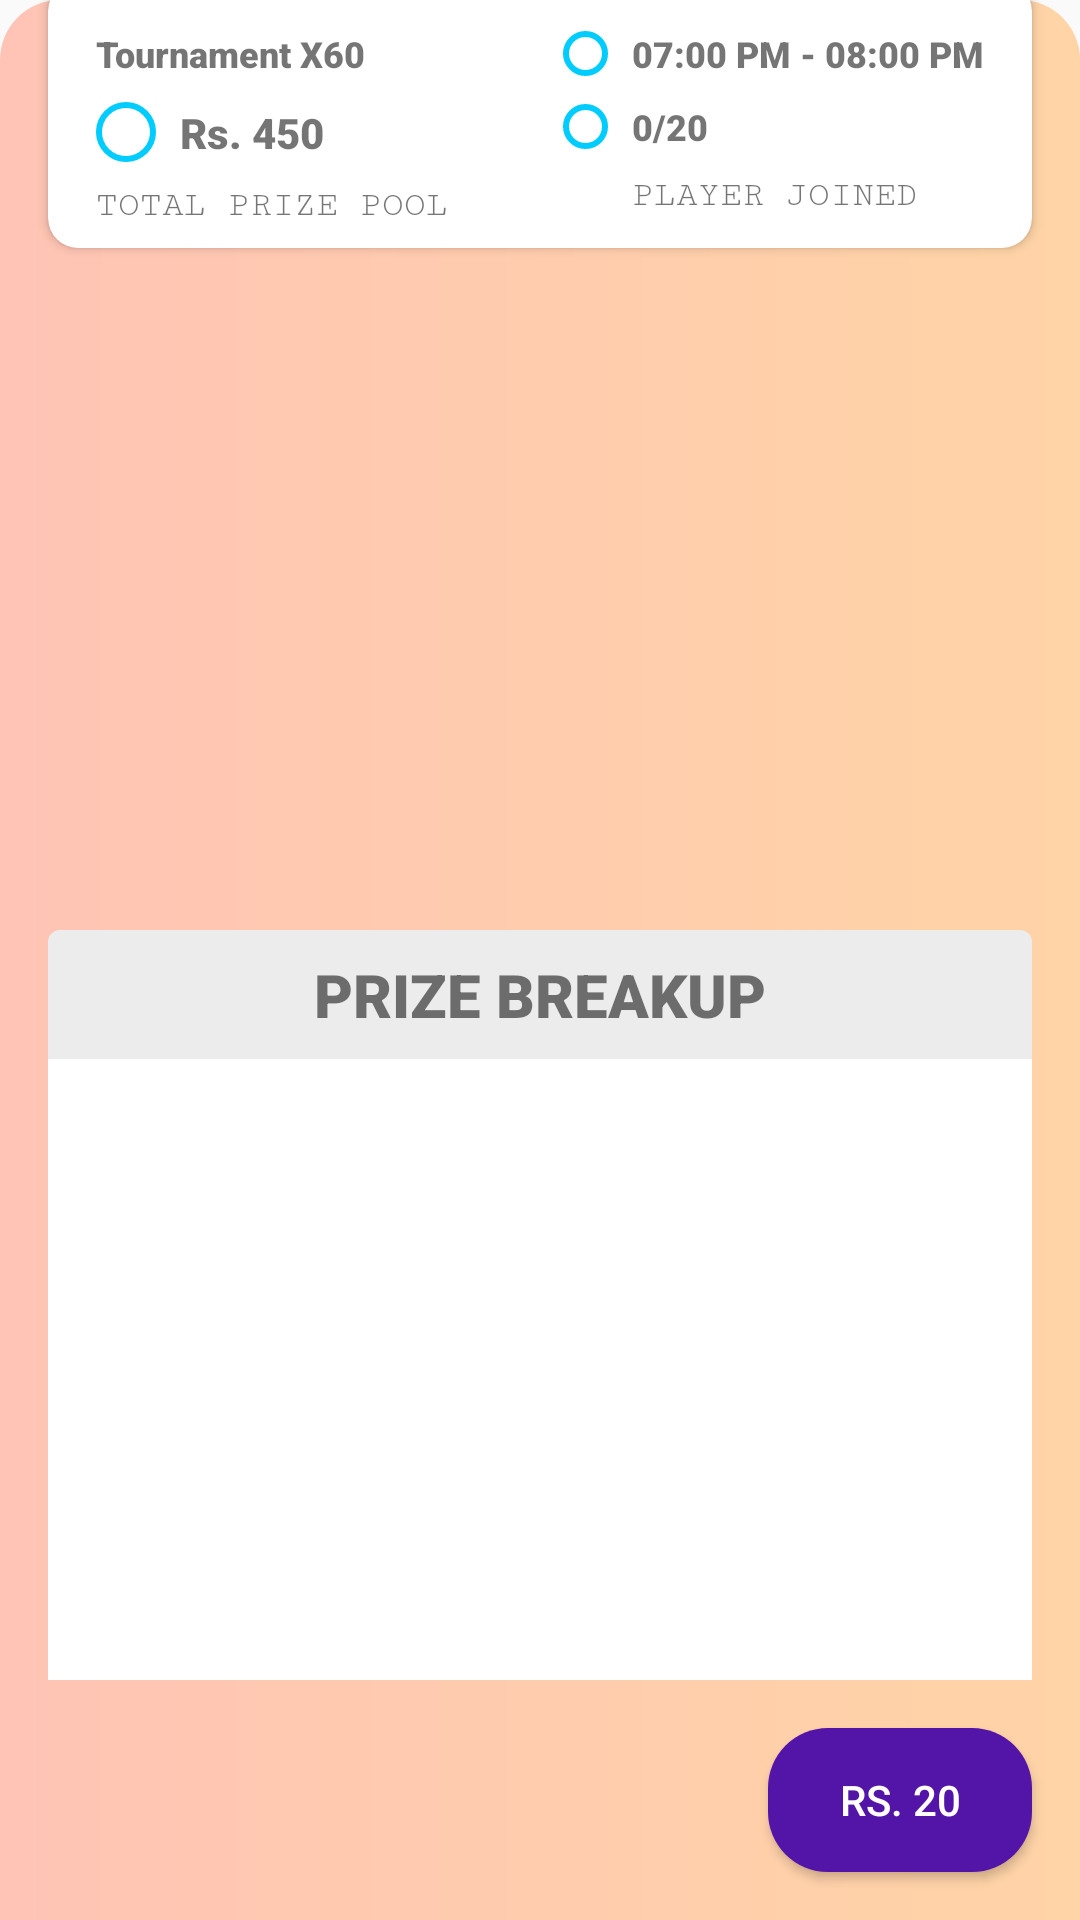

Here is an Android app screen rendered from its layout file. Give the layout XML and the strings, colors and styles it references.
<!-- AndroidManifest.xml: application theme AppTheme -->
<!-- res/layout/custom_dialog_join.xml -->
<?xml version="1.0" encoding="utf-8"?>
<androidx.constraintlayout.widget.ConstraintLayout xmlns:android="http://schemas.android.com/apk/res/android"
    xmlns:app="http://schemas.android.com/apk/res-auto"
    xmlns:tools="http://schemas.android.com/tools"
    android:layout_width="match_parent"
    android:layout_height="wrap_content"
    android:background="@drawable/home_pup_up_bg_2">

    <androidx.cardview.widget.CardView
        android:layout_width="0dp"
        android:layout_height="wrap_content"
        android:layout_marginStart="16dp"
        android:layout_marginTop="16dp"
        android:layout_marginEnd="16dp"
        android:layout_marginBottom="250dp"
        app:cardCornerRadius="10dp"
        app:layout_constraintBottom_toTopOf="@+id/constraintLayout9"
        app:layout_constraintEnd_toEndOf="parent"
        app:layout_constraintHorizontal_bias="0.5"
        app:layout_constraintStart_toStartOf="parent"
        app:layout_constraintTop_toTopOf="parent">

        <androidx.constraintlayout.widget.ConstraintLayout
            android:layout_width="match_parent"
            android:layout_height="match_parent">

            <TextView
                android:id="@+id/textView1"
                android:layout_width="wrap_content"
                android:layout_height="wrap_content"
                android:layout_marginStart="16dp"
                android:layout_marginTop="16dp"
                android:fontFamily="sans-serif-black"
                android:text="Tournament X60"
                android:textSize="12sp"
                app:layout_constraintStart_toStartOf="parent"
                app:layout_constraintTop_toTopOf="parent" />

            <ImageView
                android:id="@+id/imageView01"
                android:layout_width="20dp"
                android:layout_height="20dp"
                android:layout_marginStart="16dp"
                android:layout_marginTop="8dp"
                app:layout_constraintStart_toStartOf="parent"
                app:layout_constraintTop_toBottomOf="@+id/textView1"
                app:srcCompat="@drawable/border_bg"
                tools:ignore="ContentDescription" />

            <TextView
                android:id="@+id/textView2"
                android:layout_width="wrap_content"
                android:layout_height="wrap_content"
                android:layout_marginStart="8dp"
                android:fontFamily="sans-serif-black"
                android:text="Rs. 450"
                app:layout_constraintBottom_toBottomOf="@+id/imageView01"
                app:layout_constraintStart_toEndOf="@+id/imageView01"
                app:layout_constraintTop_toTopOf="@+id/imageView01" />

            <TextView
                android:id="@+id/textView01"
                android:layout_width="wrap_content"
                android:layout_height="wrap_content"
                android:layout_marginStart="16dp"
                android:layout_marginTop="8dp"
                android:layout_marginBottom="8dp"
                android:fontFamily="serif-monospace"
                android:text="TOTAL PRIZE POOL"
                android:textSize="12sp"
                app:layout_constraintBottom_toBottomOf="parent"
                app:layout_constraintStart_toStartOf="parent"
                app:layout_constraintTop_toBottomOf="@+id/textView2" />

            <TextView
                android:id="@+id/textView3"
                android:layout_width="wrap_content"
                android:layout_height="wrap_content"
                android:layout_marginTop="16dp"
                android:layout_marginEnd="16dp"
                android:fontFamily="sans-serif-black"
                android:text="07:00 PM - 08:00 PM"
                android:textSize="12sp"
                app:layout_constraintEnd_toEndOf="parent"
                app:layout_constraintTop_toTopOf="parent" />

            <TextView
                android:id="@+id/textView4"
                android:layout_width="wrap_content"
                android:layout_height="wrap_content"
                android:layout_marginStart="8dp"
                android:layout_marginTop="8dp"
                android:fontFamily="sans-serif-black"
                android:text="0/20"
                android:textSize="12sp"
                app:layout_constraintStart_toEndOf="@+id/imageView03"
                app:layout_constraintTop_toBottomOf="@+id/textView3" />

            <TextView
                android:id="@+id/textView02"
                android:layout_width="wrap_content"
                android:layout_height="wrap_content"
                android:layout_marginTop="8dp"
                android:fontFamily="serif-monospace"
                android:text="PLAYER JOINED"
                android:textSize="12sp"
                app:layout_constraintStart_toStartOf="@+id/textView4"
                app:layout_constraintTop_toBottomOf="@+id/textView4" />

            <ImageView
                android:id="@+id/imageView02"
                android:layout_width="15dp"
                android:layout_height="15dp"
                android:layout_marginEnd="8dp"
                app:layout_constraintBottom_toBottomOf="@+id/textView3"
                app:layout_constraintEnd_toStartOf="@+id/textView3"
                app:layout_constraintTop_toTopOf="@+id/textView3"
                app:srcCompat="@drawable/border_bg" />

            <ImageView
                android:id="@+id/imageView03"
                android:layout_width="15dp"
                android:layout_height="15dp"
                app:layout_constraintBottom_toBottomOf="@+id/textView4"
                app:layout_constraintStart_toStartOf="@+id/imageView02"
                app:layout_constraintTop_toTopOf="@+id/textView4"
                app:srcCompat="@drawable/border_bg"
                tools:ignore="ContentDescription" />
        </androidx.constraintlayout.widget.ConstraintLayout>
    </androidx.cardview.widget.CardView>

    <androidx.constraintlayout.widget.ConstraintLayout
        android:id="@+id/constraintLayout9"
        android:layout_width="0dp"
        android:layout_height="250dp"
        android:layout_marginStart="16dp"
        android:layout_marginEnd="16dp"
        android:layout_marginBottom="16dp"
        android:background="@drawable/prize_breakup_bg"
        app:layout_constraintBottom_toTopOf="@+id/button1"
        app:layout_constraintEnd_toEndOf="parent"
        app:layout_constraintHorizontal_bias="0.5"
        app:layout_constraintStart_toStartOf="parent">

        <TextView
            android:id="@+id/textView03"
            android:layout_width="wrap_content"
            android:layout_height="wrap_content"
            android:layout_marginTop="8dp"
            android:fontFamily="sans-serif-black"
            android:text="PRIZE BREAKUP"
            android:textSize="20sp"
            app:layout_constraintEnd_toEndOf="parent"
            app:layout_constraintHorizontal_bias="0.5"
            app:layout_constraintStart_toStartOf="parent"
            app:layout_constraintTop_toTopOf="parent" />

        <ListView
            android:id="@+id/listView"
            android:layout_width="0dp"
            android:layout_height="0dp"
            android:layout_marginTop="8dp"
            android:background="#FFFFFF"
            android:divider="@android:color/transparent"
            android:dividerHeight="4dp"
            android:foregroundGravity="center"
            app:layout_constraintBottom_toBottomOf="parent"
            app:layout_constraintEnd_toEndOf="parent"
            app:layout_constraintHorizontal_bias="0.5"
            app:layout_constraintStart_toStartOf="parent"
            app:layout_constraintTop_toBottomOf="@+id/textView03" />
    </androidx.constraintlayout.widget.ConstraintLayout>

    <Button
        android:id="@+id/button1"
        android:layout_width="wrap_content"
        android:layout_height="wrap_content"
        android:layout_marginEnd="16dp"
        android:layout_marginBottom="16dp"
        android:background="@drawable/share_button_bg"
        android:text="Rs. 20"
        android:textColor="#FFFFFF"
        app:layout_constraintBottom_toBottomOf="parent"
        app:layout_constraintEnd_toEndOf="parent" />

</androidx.constraintlayout.widget.ConstraintLayout>
<!-- resources referenced by this layout -->
<resources>
  <!-- drawable border_bg (drawable) -->
  <?xml version="1.0" encoding="utf-8"?>
  <shape xmlns:android="http://schemas.android.com/apk/res/android"
      android:shape="rectangle">
      <corners android:radius="15dp" />
      <stroke
          android:width="2dip"
          android:color="#00CCFF" />
  </shape>
  <!-- drawable home_pup_up_bg_2 (drawable) -->
  <?xml version="1.0" encoding="utf-8"?>
  <shape xmlns:android="http://schemas.android.com/apk/res/android">
      <gradient
          android:endColor="#FFD4A6"
          android:startColor="#FFC4B5" />
      <corners
          android:topLeftRadius="20dp"
          android:topRightRadius="20dp" />
  </shape>
  <!-- drawable prize_breakup_bg (drawable) -->
  <?xml version="1.0" encoding="utf-8"?>
  <shape xmlns:android="http://schemas.android.com/apk/res/android">
      <solid android:color="#ECECEC" />
      <corners android:radius="4dp" />
  </shape>
  <!-- drawable share_button_bg (drawable) -->
  <?xml version="1.0" encoding="utf-8"?>
  <shape xmlns:android="http://schemas.android.com/apk/res/android">
      <solid android:color="#5315A8" />
      <corners android:radius="20dp" />
  </shape>
  <style name="AppTheme" parent="Theme.AppCompat.Light.DarkActionBar">
          
          <item name="colorPrimary">@color/colorPrimary</item>
          <item name="colorPrimaryDark">@color/colorPrimaryDark</item>
          <item name="colorAccent">@color/colorAccent</item>
      </style>
  <!-- not gathered from this repository: default colours our renderer supplied (Android Studio template values) -->
  <color name="colorPrimary">#FF6200EE</color>
  <color name="colorPrimaryDark">#FF3700B3</color>
  <color name="colorAccent">#FF03DAC5</color>
</resources>
